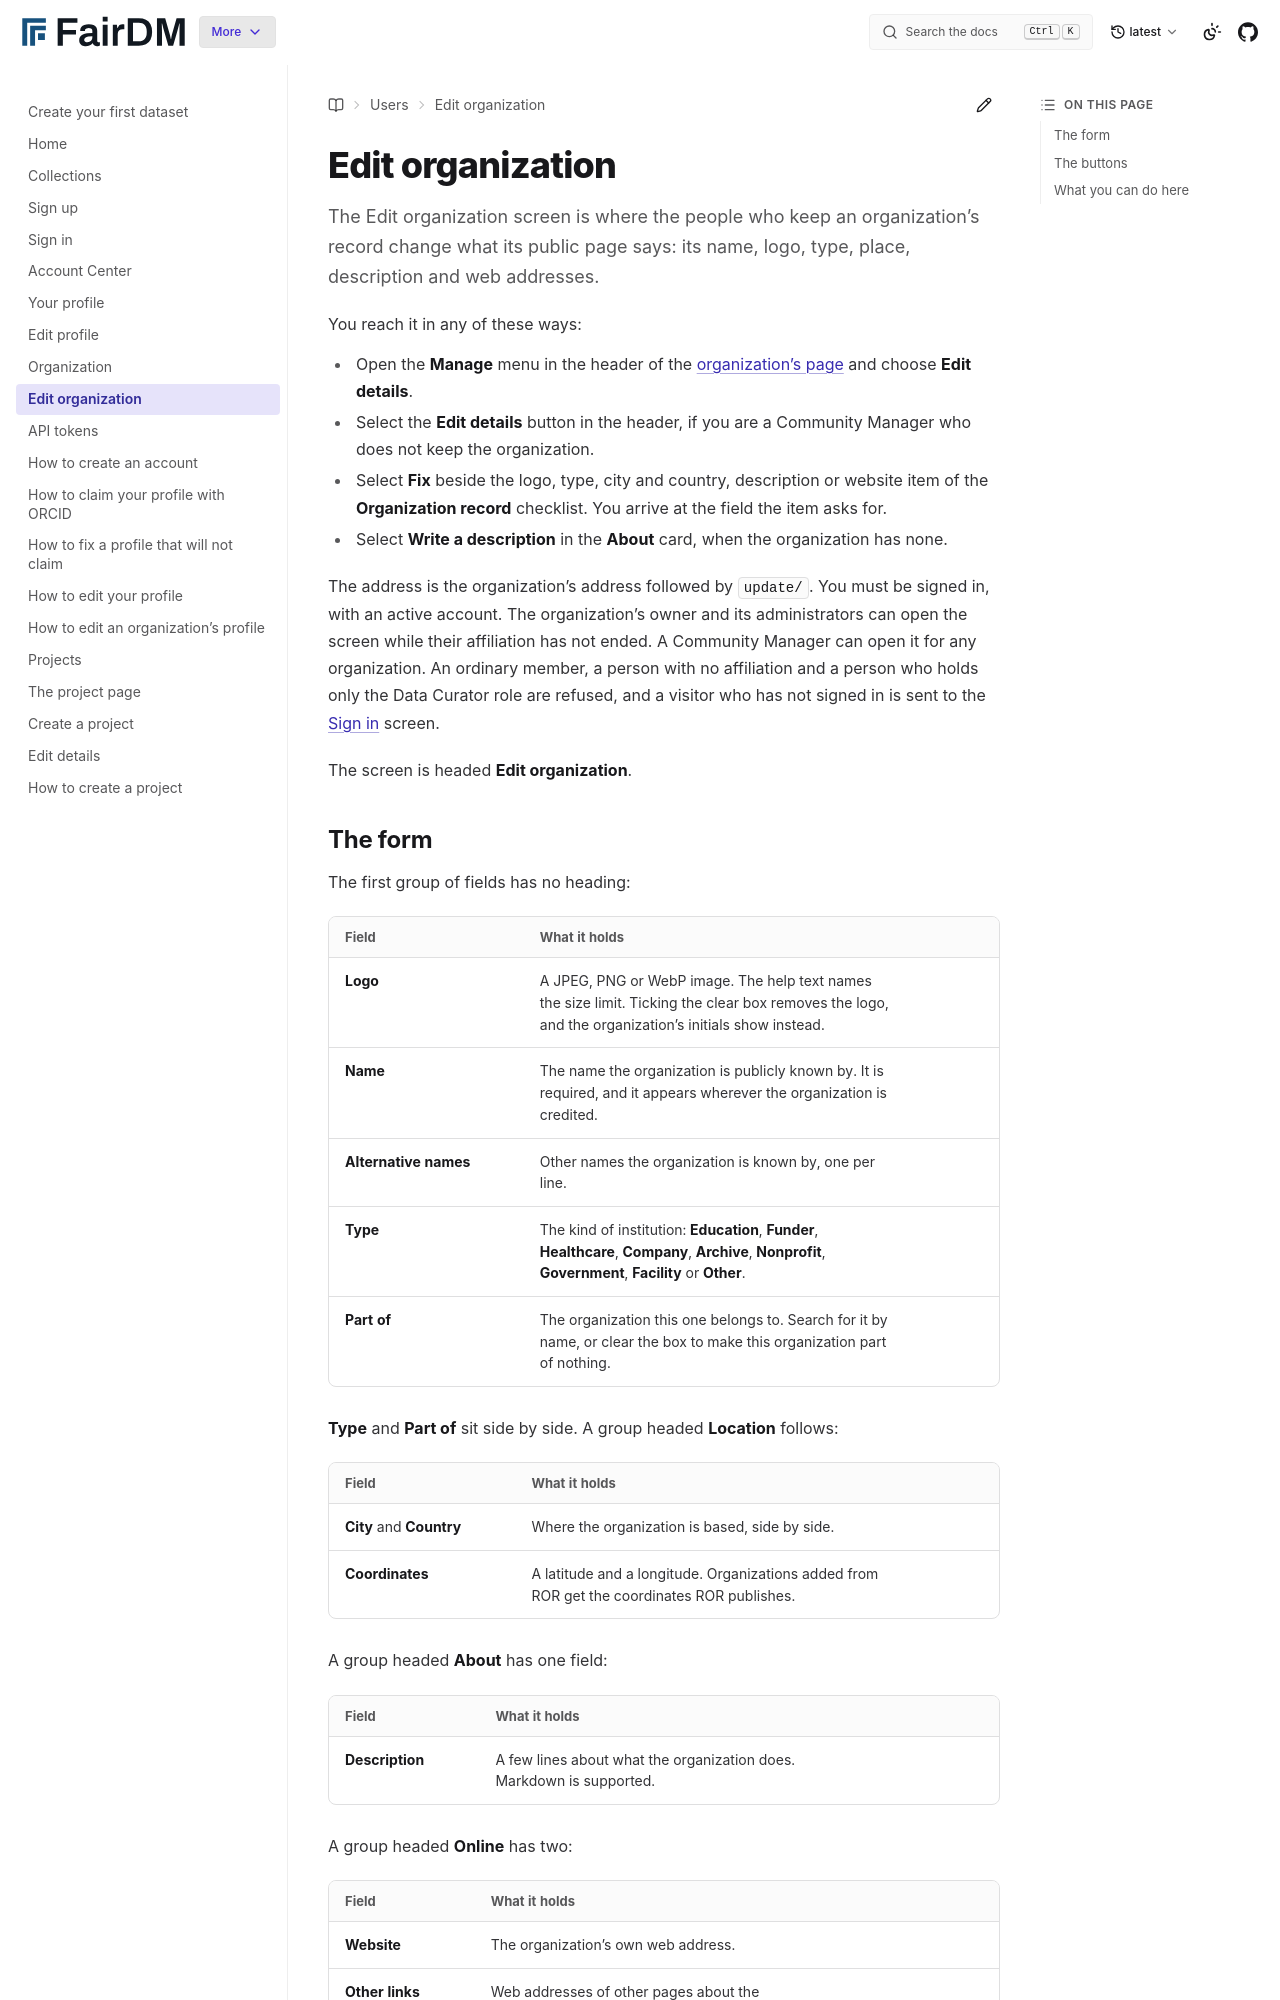

repository: FAIR-DM/fairdm · page: latest/users/account/edit-organization.html · generator: sphinx

# Edit organization

The Edit organization screen is where the people who keep an organization's record change what its public page says: its name, logo, type, place, description and web addresses.

You reach it in any of these ways:

- Open the **Manage** menu in the header of the [organization's page](organization.md) and choose **Edit details**.
- Select the **Edit details** button in the header, if you are a Community Manager who does not keep the organization.
- Select **Fix** beside the logo, type, city and country, description or website item of the **Organization record** checklist. You arrive at the field the item asks for.
- Select **Write a description** in the **About** card, when the organization has none.

The address is the organization's address followed by `update/`. You must be signed in, with an active account. The organization's owner and its administrators can open the screen while their affiliation has not ended. A Community Manager can open it for any organization. An ordinary member, a person with no affiliation and a person who holds only the Data Curator role are refused, and a visitor who has not signed in is sent to the [Sign in](sign-in.md) screen.

The screen is headed **Edit organization**.
